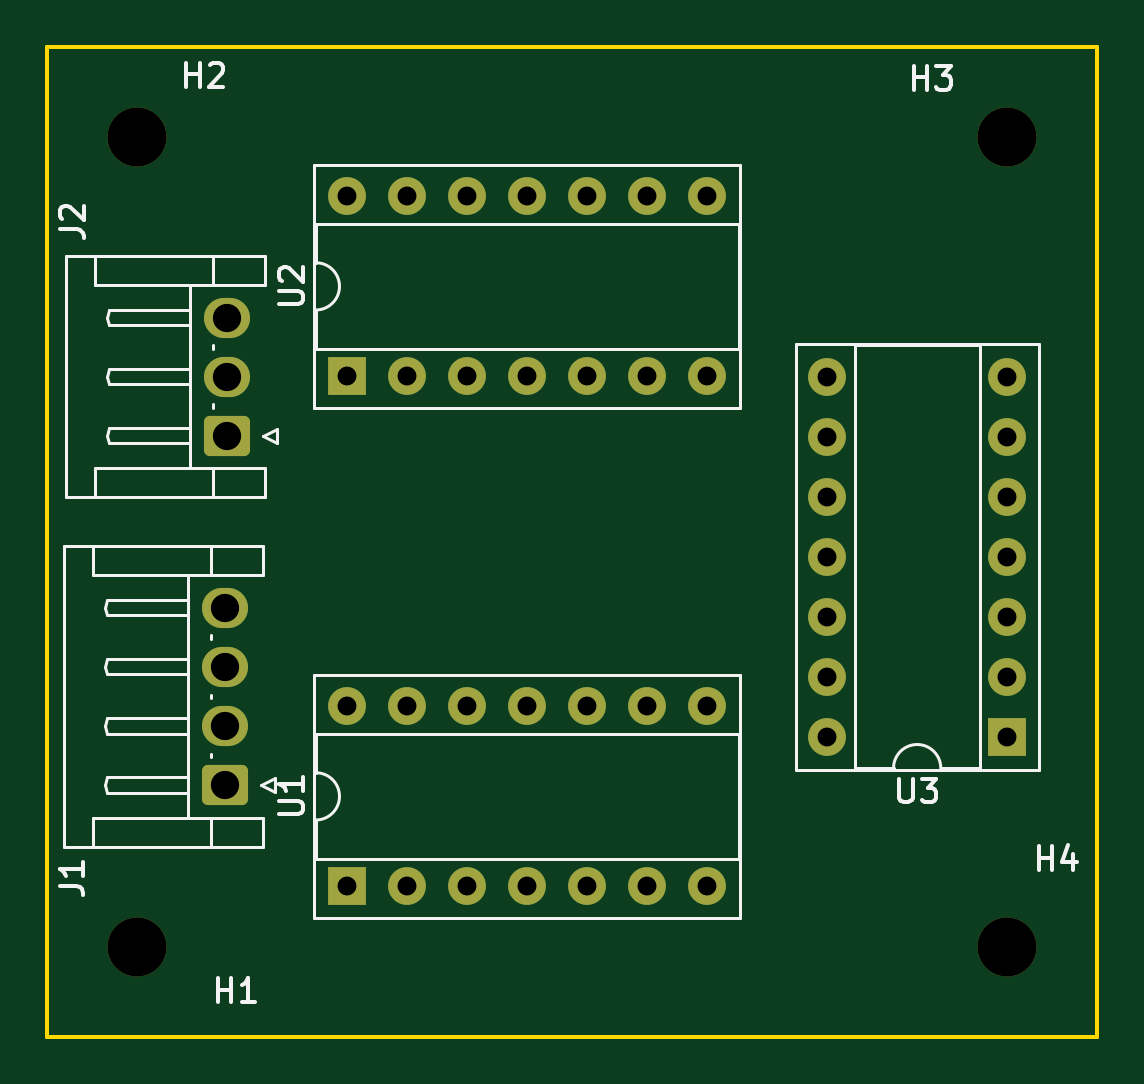
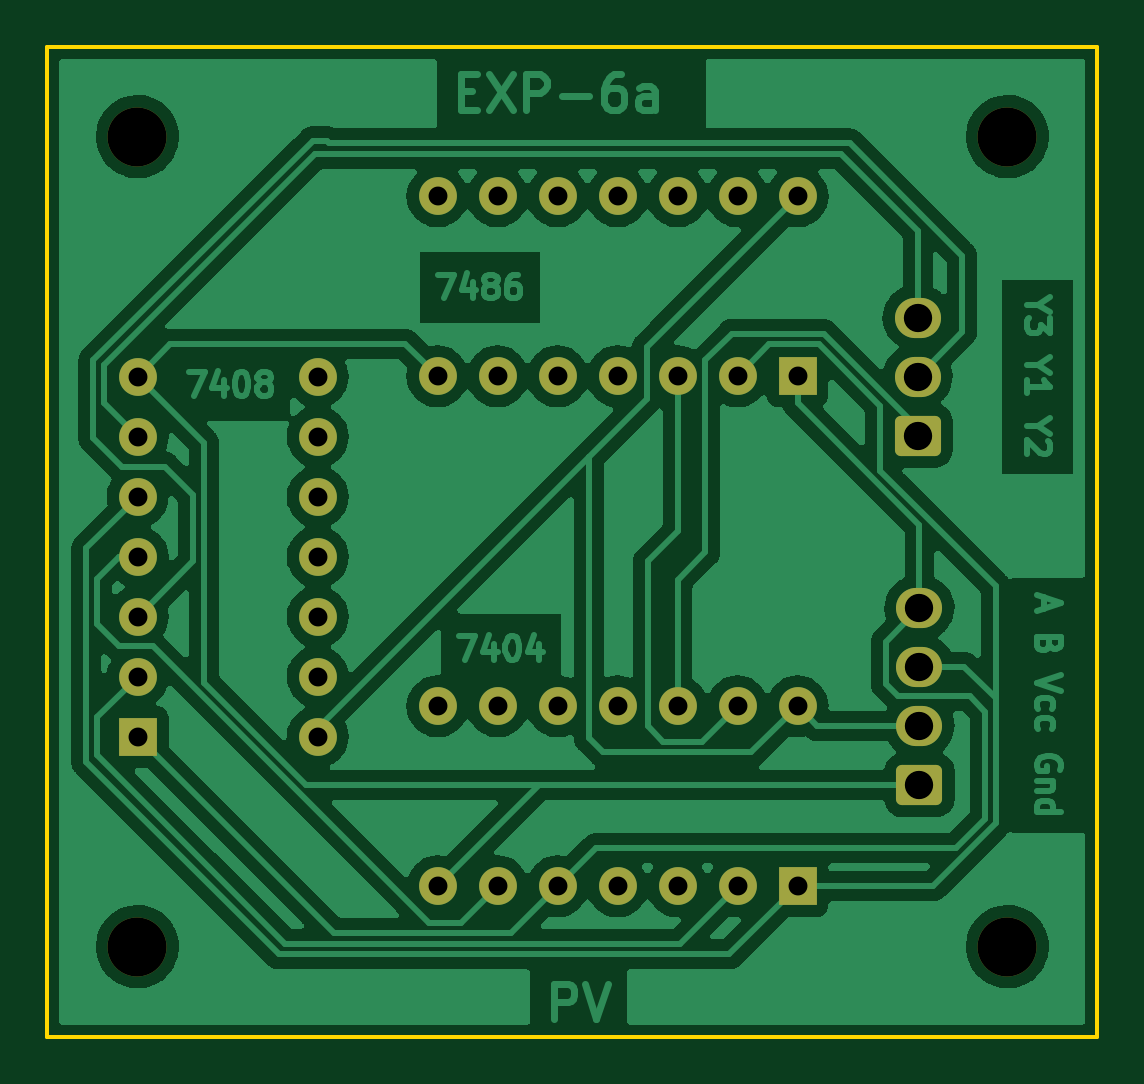
Circuit board: 11 layer files. Board 44.5 x 41.9 mm.
- bottom_copper: exp6a-B_Cu.gbr (130365 bytes)
- bottom_mask: exp6a-B_Mask.gbr (2778 bytes)
- paste: exp6a-B_Paste.gbr (452 bytes)
- bottom_silk: exp6a-B_Silkscreen.gbr (453 bytes)
- outline: exp6a-Edge_Cuts.gbr (686 bytes)
- top_copper: exp6a-F_Cu.gbr (3824 bytes)
- top_mask: exp6a-F_Mask.gbr (2778 bytes)
- paste: exp6a-F_Paste.gbr (452 bytes)
- top_silk: exp6a-F_Silkscreen.gbr (10288 bytes)
- drill: exp6a-NPTH.drl (381 bytes)
- drill: exp6a-PTH.drl (1172 bytes)

=== bottom_copper: exp6a-B_Cu.gbr (130365 bytes, source omitted) ===
=== bottom_mask: exp6a-B_Mask.gbr (2778 bytes, source withheld) ===
=== paste: exp6a-B_Paste.gbr ===
%TF.GenerationSoftware,KiCad,Pcbnew,(6.0.6)*%
%TF.CreationDate,2022-12-02T11:59:31+05:30*%
%TF.ProjectId,exp6a,65787036-612e-46b6-9963-61645f706362,rev?*%
%TF.SameCoordinates,Original*%
%TF.FileFunction,Paste,Bot*%
%TF.FilePolarity,Positive*%
%FSLAX46Y46*%
G04 Gerber Fmt 4.6, Leading zero omitted, Abs format (unit mm)*
G04 Created by KiCad (PCBNEW (6.0.6)) date 2022-12-02 11:59:31*
%MOMM*%
%LPD*%
G01*
G04 APERTURE LIST*
G04 APERTURE END LIST*
M02*

=== bottom_silk: exp6a-B_Silkscreen.gbr ===
%TF.GenerationSoftware,KiCad,Pcbnew,(6.0.6)*%
%TF.CreationDate,2022-12-02T11:59:31+05:30*%
%TF.ProjectId,exp6a,65787036-612e-46b6-9963-61645f706362,rev?*%
%TF.SameCoordinates,Original*%
%TF.FileFunction,Legend,Bot*%
%TF.FilePolarity,Positive*%
%FSLAX46Y46*%
G04 Gerber Fmt 4.6, Leading zero omitted, Abs format (unit mm)*
G04 Created by KiCad (PCBNEW (6.0.6)) date 2022-12-02 11:59:31*
%MOMM*%
%LPD*%
G01*
G04 APERTURE LIST*
G04 APERTURE END LIST*
M02*

=== outline: exp6a-Edge_Cuts.gbr ===
%TF.GenerationSoftware,KiCad,Pcbnew,(6.0.6)*%
%TF.CreationDate,2022-12-02T11:59:31+05:30*%
%TF.ProjectId,exp6a,65787036-612e-46b6-9963-61645f706362,rev?*%
%TF.SameCoordinates,Original*%
%TF.FileFunction,Profile,NP*%
%FSLAX46Y46*%
G04 Gerber Fmt 4.6, Leading zero omitted, Abs format (unit mm)*
G04 Created by KiCad (PCBNEW (6.0.6)) date 2022-12-02 11:59:31*
%MOMM*%
%LPD*%
G01*
G04 APERTURE LIST*
%TA.AperFunction,Profile*%
%ADD10C,0.150000*%
%TD*%
G04 APERTURE END LIST*
D10*
X119380000Y-76200000D02*
X163830000Y-76200000D01*
X163830000Y-118110000D02*
X119380000Y-118110000D01*
X163830000Y-76200000D02*
X163830000Y-118110000D01*
X119380000Y-118110000D02*
X119380000Y-76200000D01*
M02*

=== top_copper: exp6a-F_Cu.gbr ===
%TF.GenerationSoftware,KiCad,Pcbnew,(6.0.6)*%
%TF.CreationDate,2022-12-02T11:59:31+05:30*%
%TF.ProjectId,exp6a,65787036-612e-46b6-9963-61645f706362,rev?*%
%TF.SameCoordinates,Original*%
%TF.FileFunction,Copper,L1,Top*%
%TF.FilePolarity,Positive*%
%FSLAX46Y46*%
G04 Gerber Fmt 4.6, Leading zero omitted, Abs format (unit mm)*
G04 Created by KiCad (PCBNEW (6.0.6)) date 2022-12-02 11:59:31*
%MOMM*%
%LPD*%
G01*
G04 APERTURE LIST*
G04 Aperture macros list*
%AMRoundRect*
0 Rectangle with rounded corners*
0 $1 Rounding radius*
0 $2 $3 $4 $5 $6 $7 $8 $9 X,Y pos of 4 corners*
0 Add a 4 corners polygon primitive as box body*
4,1,4,$2,$3,$4,$5,$6,$7,$8,$9,$2,$3,0*
0 Add four circle primitives for the rounded corners*
1,1,$1+$1,$2,$3*
1,1,$1+$1,$4,$5*
1,1,$1+$1,$6,$7*
1,1,$1+$1,$8,$9*
0 Add four rect primitives between the rounded corners*
20,1,$1+$1,$2,$3,$4,$5,0*
20,1,$1+$1,$4,$5,$6,$7,0*
20,1,$1+$1,$6,$7,$8,$9,0*
20,1,$1+$1,$8,$9,$2,$3,0*%
G04 Aperture macros list end*
%TA.AperFunction,ComponentPad*%
%ADD10RoundRect,0.250000X0.725000X-0.600000X0.725000X0.600000X-0.725000X0.600000X-0.725000X-0.600000X0*%
%TD*%
%TA.AperFunction,ComponentPad*%
%ADD11O,1.950000X1.700000*%
%TD*%
%TA.AperFunction,ComponentPad*%
%ADD12R,1.600000X1.600000*%
%TD*%
%TA.AperFunction,ComponentPad*%
%ADD13O,1.600000X1.600000*%
%TD*%
G04 APERTURE END LIST*
D10*
%TO.P,J1,1,Pin_1*%
%TO.N,GND*%
X126912500Y-107460000D03*
D11*
%TO.P,J1,2,Pin_2*%
%TO.N,VCC*%
X126912500Y-104960000D03*
%TO.P,J1,3,Pin_3*%
%TO.N,B*%
X126912500Y-102460000D03*
%TO.P,J1,4,Pin_4*%
%TO.N,A*%
X126912500Y-99960000D03*
%TD*%
D12*
%TO.P,U1,1*%
%TO.N,B*%
X132075000Y-111750000D03*
D13*
%TO.P,U1,2*%
%TO.N,Net-(U1-Pad2)*%
X134615000Y-111750000D03*
%TO.P,U1,3*%
%TO.N,N/C*%
X137155000Y-111750000D03*
%TO.P,U1,4*%
X139695000Y-111750000D03*
%TO.P,U1,5*%
%TO.N,A*%
X142235000Y-111750000D03*
%TO.P,U1,6*%
%TO.N,Net-(U1-Pad6)*%
X144775000Y-111750000D03*
%TO.P,U1,7,Gnd*%
%TO.N,GND*%
X147315000Y-111750000D03*
%TO.P,U1,8*%
%TO.N,N/C*%
X147315000Y-104130000D03*
%TO.P,U1,9*%
X144775000Y-104130000D03*
%TO.P,U1,10*%
X142235000Y-104130000D03*
%TO.P,U1,11*%
X139695000Y-104130000D03*
%TO.P,U1,12*%
%TO.N,Y2*%
X137155000Y-104130000D03*
%TO.P,U1,13*%
%TO.N,Net-(U1-Pad13)*%
X134615000Y-104130000D03*
%TO.P,U1,14,Vcc*%
%TO.N,VCC*%
X132075000Y-104130000D03*
%TD*%
D12*
%TO.P,U3,1*%
%TO.N,A*%
X160010000Y-105415000D03*
D13*
%TO.P,U3,2*%
%TO.N,Net-(U1-Pad2)*%
X160010000Y-102875000D03*
%TO.P,U3,3*%
%TO.N,Y1*%
X160010000Y-100335000D03*
%TO.P,U3,4*%
%TO.N,Net-(U1-Pad6)*%
X160010000Y-97795000D03*
%TO.P,U3,5*%
%TO.N,B*%
X160010000Y-95255000D03*
%TO.P,U3,6*%
%TO.N,Y3*%
X160010000Y-92715000D03*
%TO.P,U3,7,Gnd*%
%TO.N,GND*%
X160010000Y-90175000D03*
%TO.P,U3,8*%
%TO.N,N/C*%
X152390000Y-90175000D03*
%TO.P,U3,9*%
X152390000Y-92715000D03*
%TO.P,U3,10*%
X152390000Y-95255000D03*
%TO.P,U3,11*%
X152390000Y-97795000D03*
%TO.P,U3,12*%
X152390000Y-100335000D03*
%TO.P,U3,13*%
X152390000Y-102875000D03*
%TO.P,U3,14,Vcc*%
%TO.N,VCC*%
X152390000Y-105415000D03*
%TD*%
D12*
%TO.P,U2,1*%
%TO.N,A*%
X132075000Y-90160000D03*
D13*
%TO.P,U2,2*%
%TO.N,B*%
X134615000Y-90160000D03*
%TO.P,U2,3*%
%TO.N,Net-(U1-Pad13)*%
X137155000Y-90160000D03*
%TO.P,U2,4*%
%TO.N,N/C*%
X139695000Y-90160000D03*
%TO.P,U2,5*%
X142235000Y-90160000D03*
%TO.P,U2,6*%
X144775000Y-90160000D03*
%TO.P,U2,7,Gnd*%
%TO.N,GND*%
X147315000Y-90160000D03*
%TO.P,U2,8*%
%TO.N,N/C*%
X147315000Y-82540000D03*
%TO.P,U2,9*%
X144775000Y-82540000D03*
%TO.P,U2,10*%
X142235000Y-82540000D03*
%TO.P,U2,11*%
X139695000Y-82540000D03*
%TO.P,U2,12*%
X137155000Y-82540000D03*
%TO.P,U2,13*%
X134615000Y-82540000D03*
%TO.P,U2,14,Vcc*%
%TO.N,VCC*%
X132075000Y-82540000D03*
%TD*%
D10*
%TO.P,J2,1,Pin_1*%
%TO.N,Y2*%
X126992500Y-92670000D03*
D11*
%TO.P,J2,2,Pin_2*%
%TO.N,Y1*%
X126992500Y-90170000D03*
%TO.P,J2,3,Pin_3*%
%TO.N,Y3*%
X126992500Y-87670000D03*
%TD*%
M02*

=== top_mask: exp6a-F_Mask.gbr (2778 bytes, source withheld) ===
=== paste: exp6a-F_Paste.gbr ===
%TF.GenerationSoftware,KiCad,Pcbnew,(6.0.6)*%
%TF.CreationDate,2022-12-02T11:59:31+05:30*%
%TF.ProjectId,exp6a,65787036-612e-46b6-9963-61645f706362,rev?*%
%TF.SameCoordinates,Original*%
%TF.FileFunction,Paste,Top*%
%TF.FilePolarity,Positive*%
%FSLAX46Y46*%
G04 Gerber Fmt 4.6, Leading zero omitted, Abs format (unit mm)*
G04 Created by KiCad (PCBNEW (6.0.6)) date 2022-12-02 11:59:31*
%MOMM*%
%LPD*%
G01*
G04 APERTURE LIST*
G04 APERTURE END LIST*
M02*

=== top_silk: exp6a-F_Silkscreen.gbr (10288 bytes, source omitted) ===
=== drill: exp6a-NPTH.drl ===
M48
; DRILL file {KiCad (6.0.6)} date Fri Dec  2 11:59:33 2022
; FORMAT={-:-/ absolute / inch / decimal}
; #@! TF.CreationDate,2022-12-02T11:59:33+05:30
; #@! TF.GenerationSoftware,Kicad,Pcbnew,(6.0.6)
; #@! TF.FileFunction,NonPlated,1,2,NPTH
FMAT,2
INCH
; #@! TA.AperFunction,NonPlated,NPTH,ComponentDrill
T1C0.0984
%
G90
G05
T1
X4.85Y-3.15
X4.85Y-4.5
X6.3Y-3.15
X6.3Y-4.5
T0
M30

=== drill: exp6a-PTH.drl ===
M48
; DRILL file {KiCad (6.0.6)} date Fri Dec  2 11:59:33 2022
; FORMAT={-:-/ absolute / inch / decimal}
; #@! TF.CreationDate,2022-12-02T11:59:33+05:30
; #@! TF.GenerationSoftware,Kicad,Pcbnew,(6.0.6)
; #@! TF.FileFunction,Plated,1,2,PTH
FMAT,2
INCH
; #@! TA.AperFunction,Plated,PTH,ComponentDrill
T1C0.0315
; #@! TA.AperFunction,Plated,PTH,ComponentDrill
T2C0.0472
%
G90
G05
T1
X5.1998Y-3.2496
X5.1998Y-3.5496
X5.1998Y-4.0996
X5.1998Y-4.3996
X5.2998Y-3.2496
X5.2998Y-3.5496
X5.2998Y-4.0996
X5.2998Y-4.3996
X5.3998Y-3.2496
X5.3998Y-3.5496
X5.3998Y-4.0996
X5.3998Y-4.3996
X5.4998Y-3.2496
X5.4998Y-3.5496
X5.4998Y-4.0996
X5.4998Y-4.3996
X5.5998Y-3.2496
X5.5998Y-3.5496
X5.5998Y-4.0996
X5.5998Y-4.3996
X5.6998Y-3.2496
X5.6998Y-3.5496
X5.6998Y-4.0996
X5.6998Y-4.3996
X5.7998Y-3.2496
X5.7998Y-3.5496
X5.7998Y-4.0996
X5.7998Y-4.3996
X5.9996Y-3.5502
X5.9996Y-3.6502
X5.9996Y-3.7502
X5.9996Y-3.8502
X5.9996Y-3.9502
X5.9996Y-4.0502
X5.9996Y-4.1502
X6.2996Y-3.5502
X6.2996Y-3.6502
X6.2996Y-3.7502
X6.2996Y-3.8502
X6.2996Y-3.9502
X6.2996Y-4.0502
X6.2996Y-4.1502
T2
X4.9966Y-3.9354
X4.9966Y-4.0339
X4.9966Y-4.1323
X4.9966Y-4.2307
X4.9997Y-3.4516
X4.9997Y-3.55
X4.9997Y-3.6484
T0
M30

